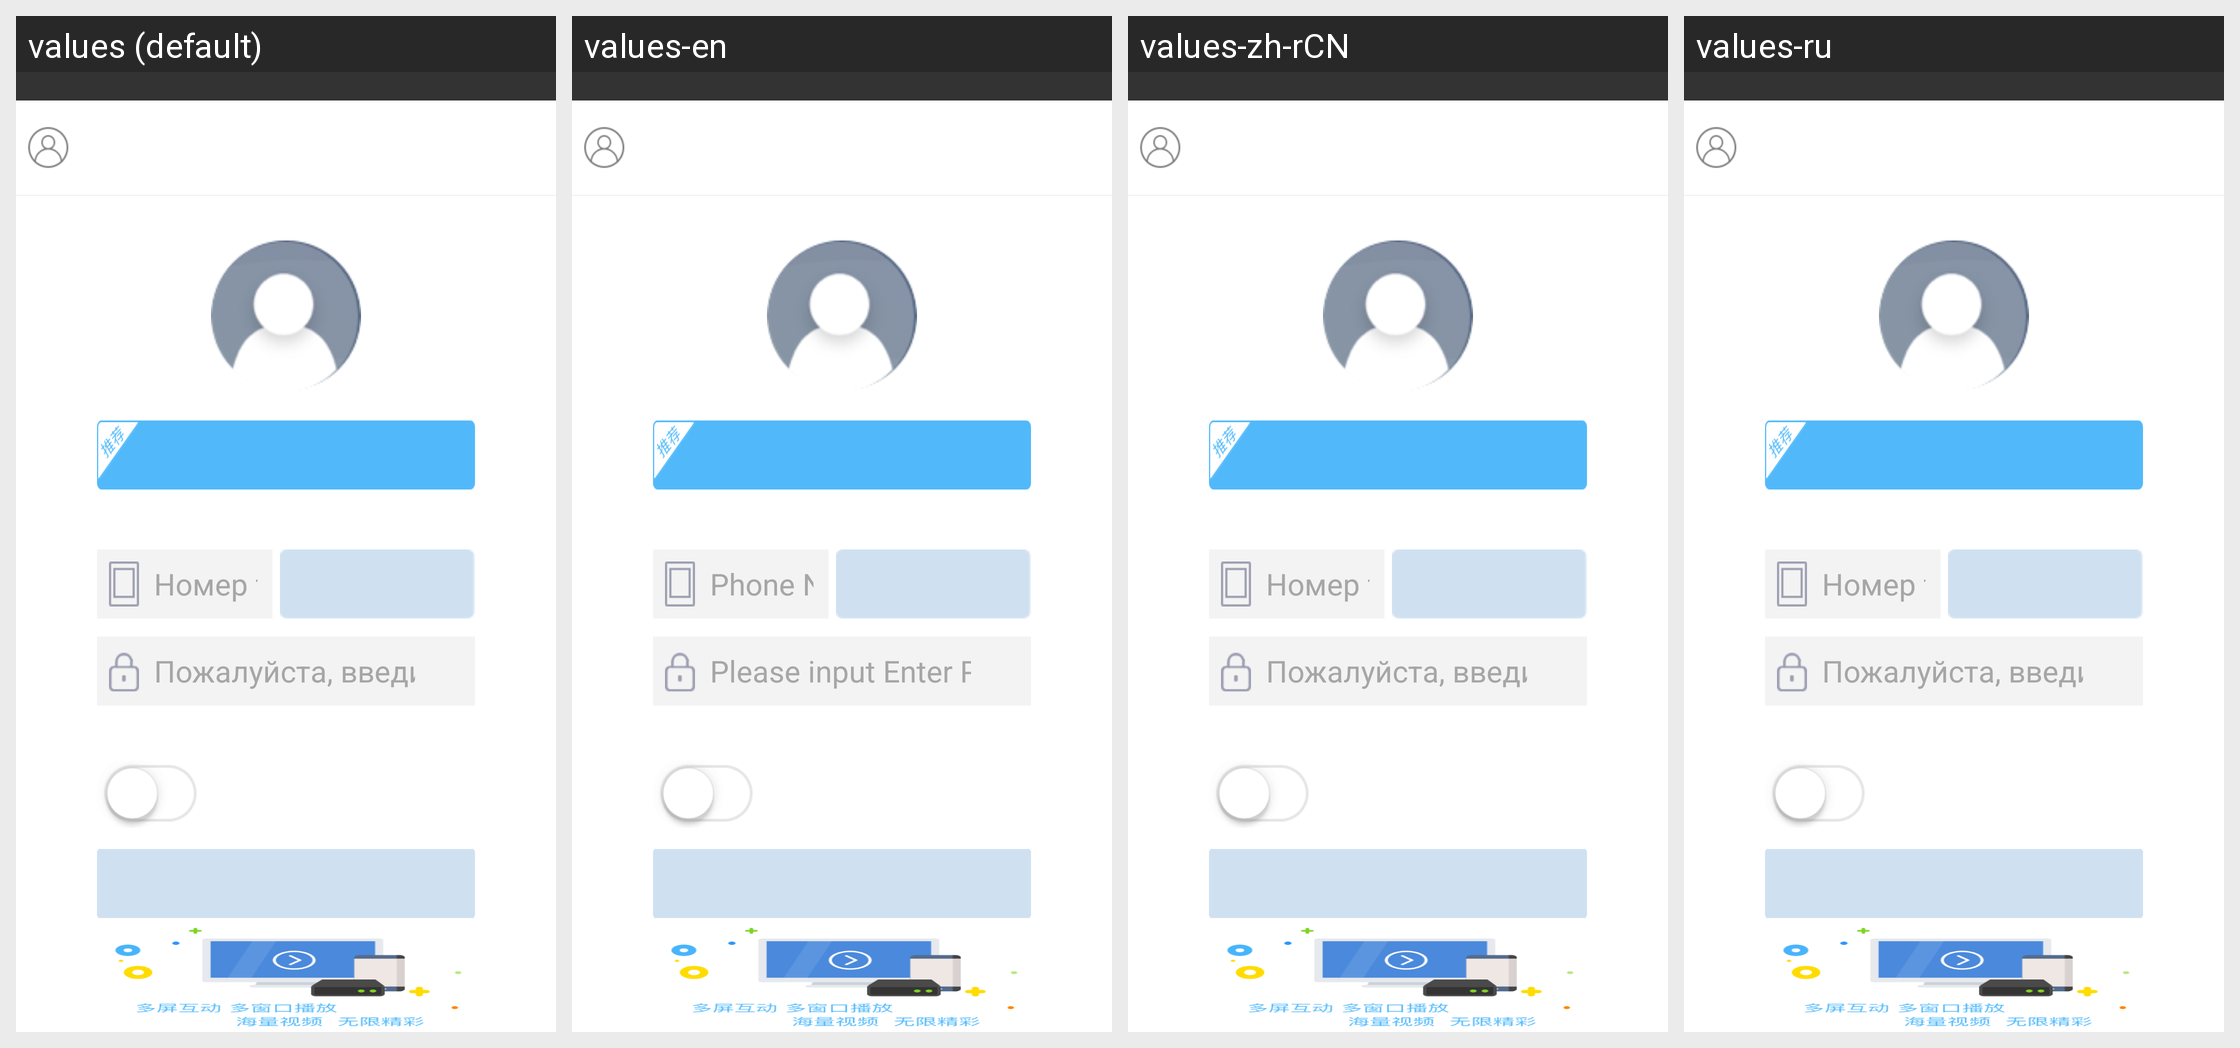

Strings drawn on this Android screen and how each of the app's shown locales translates them:
Android screen res/layout/login_layout.xml rendered under 4 locales, left to right: values (default), values-en, values-zh-rCN, values-ru. Device: Nexus 5 (rendered at 1080×1920; each locale shown at half size, 540×960, under a caption strip naming it); theme AppTheme.
Other locales in the repository, not shown: values-af, values-ar, values-be, values-bg, values-bn, values-ca, values-cs, values-da, values-de, values-el, values-en-rGB, values-es, values-es-rUS, values-fa, values-fi, values-fr, values-fr-rCA, values-gu, values-hi, values-hr, values-hu, values-id, values-in, values-it, values-iw, values-ja, values-kn, values-ko, values-lt, values-lv, values-ml, values-mr, values-ms, values-nb, values-nl, values-no, values-pa, values-pl, values-pt-rBR, values-pt-rPT, values-ro, values-ru-rRU, values-sk, values-sl, values-sr, values-sv, values-ta, values-te, values-th, values-tl, values-tr, values-uk, values-vi, values-zh-rHK, values-zh-rTW.
Strings drawn on this screen, with the default value and each locale's value (text and hints the layout hard-codes, and strings that could not be matched under every locale, appear in the picture but are not listed):

login_enter_username
  values: Номер телефона
  values-en: Phone Number
  values-zh-rCN: Номер телефона  [not translated; the default value is used]
  values-ru: Номер телефона  [not translated; the default value is used]

login_enter_password
  values: Пожалуйста, введите пароль
  values-en: Please input Enter Password
  values-zh-rCN: Пожалуйста, введите пароль  [not translated; the default value is used]
  values-ru: Пожалуйста, введите пароль  [not translated; the default value is used]
